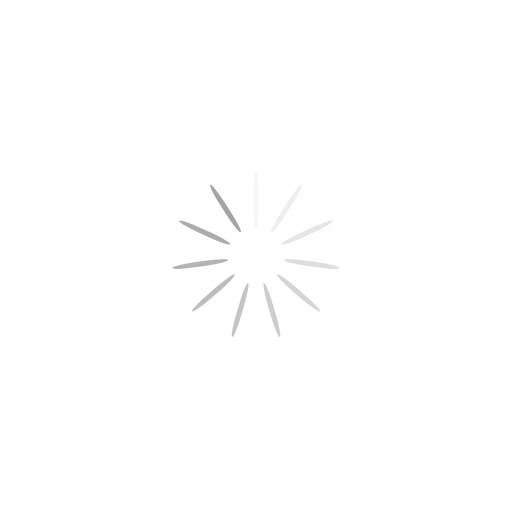
t = 0.00 s
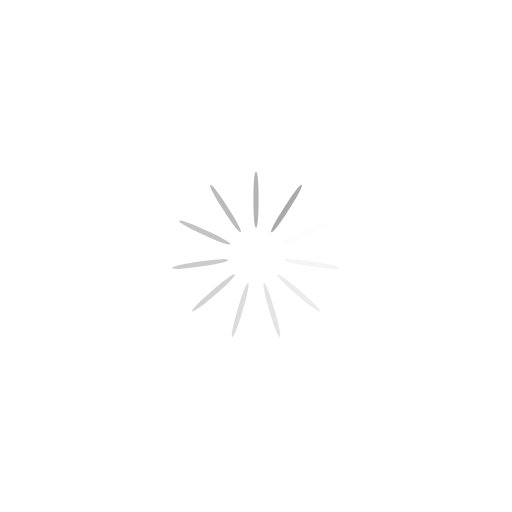
t = 0.32 s
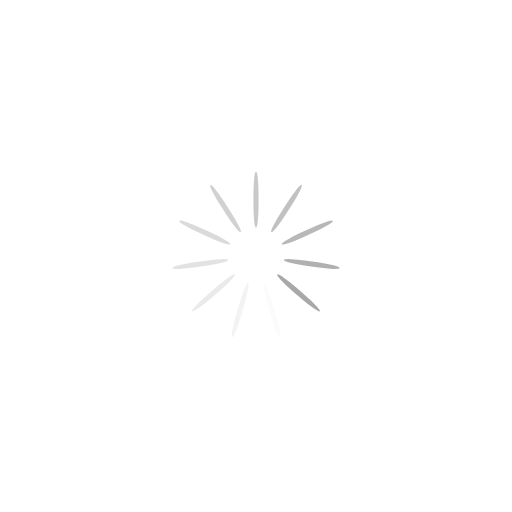
t = 0.64 s
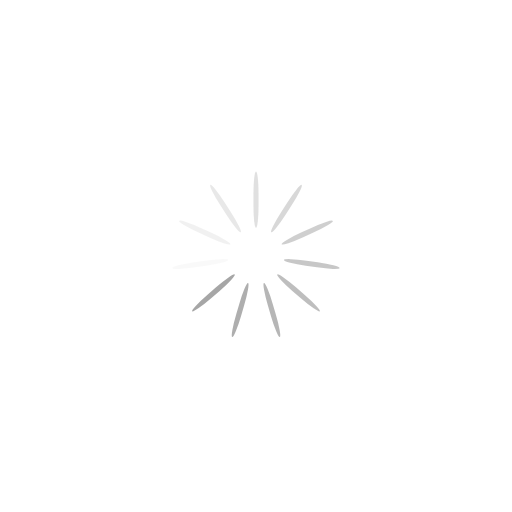
t = 0.96 s

The animated SVG that drew these frames (rendered in a browser with its animation timeline set to each time). Animation: 11 SMIL elements (animate=11); one cycle of 1.28 s, repeats indefinitely.

<?xml version="1.0" encoding="utf-8"?>
<svg xmlns="http://www.w3.org/2000/svg" xmlns:xlink="http://www.w3.org/1999/xlink" style="margin: auto; background: rgb(255, 255, 255); display: block; shape-rendering: auto;" width="164px" height="164px" viewBox="0 0 100 100" preserveAspectRatio="xMidYMid">
<g transform="rotate(0 50 50)">
  <rect x="49.5" y="33.5" rx="0.5" ry="4.4" width="1" height="11" fill="#a4a4a4">
    <animate attributeName="opacity" values="1;0" keyTimes="0;1" dur="1.282051282051282s" begin="-1.1655011655011656s" repeatCount="indefinite"></animate>
  </rect>
</g><g transform="rotate(32.72727272727273 50 50)">
  <rect x="49.5" y="33.5" rx="0.5" ry="4.4" width="1" height="11" fill="#a4a4a4">
    <animate attributeName="opacity" values="1;0" keyTimes="0;1" dur="1.282051282051282s" begin="-1.048951048951049s" repeatCount="indefinite"></animate>
  </rect>
</g><g transform="rotate(65.45454545454545 50 50)">
  <rect x="49.5" y="33.5" rx="0.5" ry="4.4" width="1" height="11" fill="#a4a4a4">
    <animate attributeName="opacity" values="1;0" keyTimes="0;1" dur="1.282051282051282s" begin="-0.9324009324009324s" repeatCount="indefinite"></animate>
  </rect>
</g><g transform="rotate(98.18181818181819 50 50)">
  <rect x="49.5" y="33.5" rx="0.5" ry="4.4" width="1" height="11" fill="#a4a4a4">
    <animate attributeName="opacity" values="1;0" keyTimes="0;1" dur="1.282051282051282s" begin="-0.8158508158508159s" repeatCount="indefinite"></animate>
  </rect>
</g><g transform="rotate(130.9090909090909 50 50)">
  <rect x="49.5" y="33.5" rx="0.5" ry="4.4" width="1" height="11" fill="#a4a4a4">
    <animate attributeName="opacity" values="1;0" keyTimes="0;1" dur="1.282051282051282s" begin="-0.6993006993006993s" repeatCount="indefinite"></animate>
  </rect>
</g><g transform="rotate(163.63636363636363 50 50)">
  <rect x="49.5" y="33.5" rx="0.5" ry="4.4" width="1" height="11" fill="#a4a4a4">
    <animate attributeName="opacity" values="1;0" keyTimes="0;1" dur="1.282051282051282s" begin="-0.5827505827505828s" repeatCount="indefinite"></animate>
  </rect>
</g><g transform="rotate(196.36363636363637 50 50)">
  <rect x="49.5" y="33.5" rx="0.5" ry="4.4" width="1" height="11" fill="#a4a4a4">
    <animate attributeName="opacity" values="1;0" keyTimes="0;1" dur="1.282051282051282s" begin="-0.4662004662004662s" repeatCount="indefinite"></animate>
  </rect>
</g><g transform="rotate(229.0909090909091 50 50)">
  <rect x="49.5" y="33.5" rx="0.5" ry="4.4" width="1" height="11" fill="#a4a4a4">
    <animate attributeName="opacity" values="1;0" keyTimes="0;1" dur="1.282051282051282s" begin="-0.34965034965034963s" repeatCount="indefinite"></animate>
  </rect>
</g><g transform="rotate(261.8181818181818 50 50)">
  <rect x="49.5" y="33.5" rx="0.5" ry="4.4" width="1" height="11" fill="#a4a4a4">
    <animate attributeName="opacity" values="1;0" keyTimes="0;1" dur="1.282051282051282s" begin="-0.2331002331002331s" repeatCount="indefinite"></animate>
  </rect>
</g><g transform="rotate(294.54545454545456 50 50)">
  <rect x="49.5" y="33.5" rx="0.5" ry="4.4" width="1" height="11" fill="#a4a4a4">
    <animate attributeName="opacity" values="1;0" keyTimes="0;1" dur="1.282051282051282s" begin="-0.11655011655011654s" repeatCount="indefinite"></animate>
  </rect>
</g><g transform="rotate(327.27272727272725 50 50)">
  <rect x="49.5" y="33.5" rx="0.5" ry="4.4" width="1" height="11" fill="#a4a4a4">
    <animate attributeName="opacity" values="1;0" keyTimes="0;1" dur="1.282051282051282s" begin="0s" repeatCount="indefinite"></animate>
  </rect>
</g>
<!-- [ldio] generated by https://loading.io/ --></svg>
